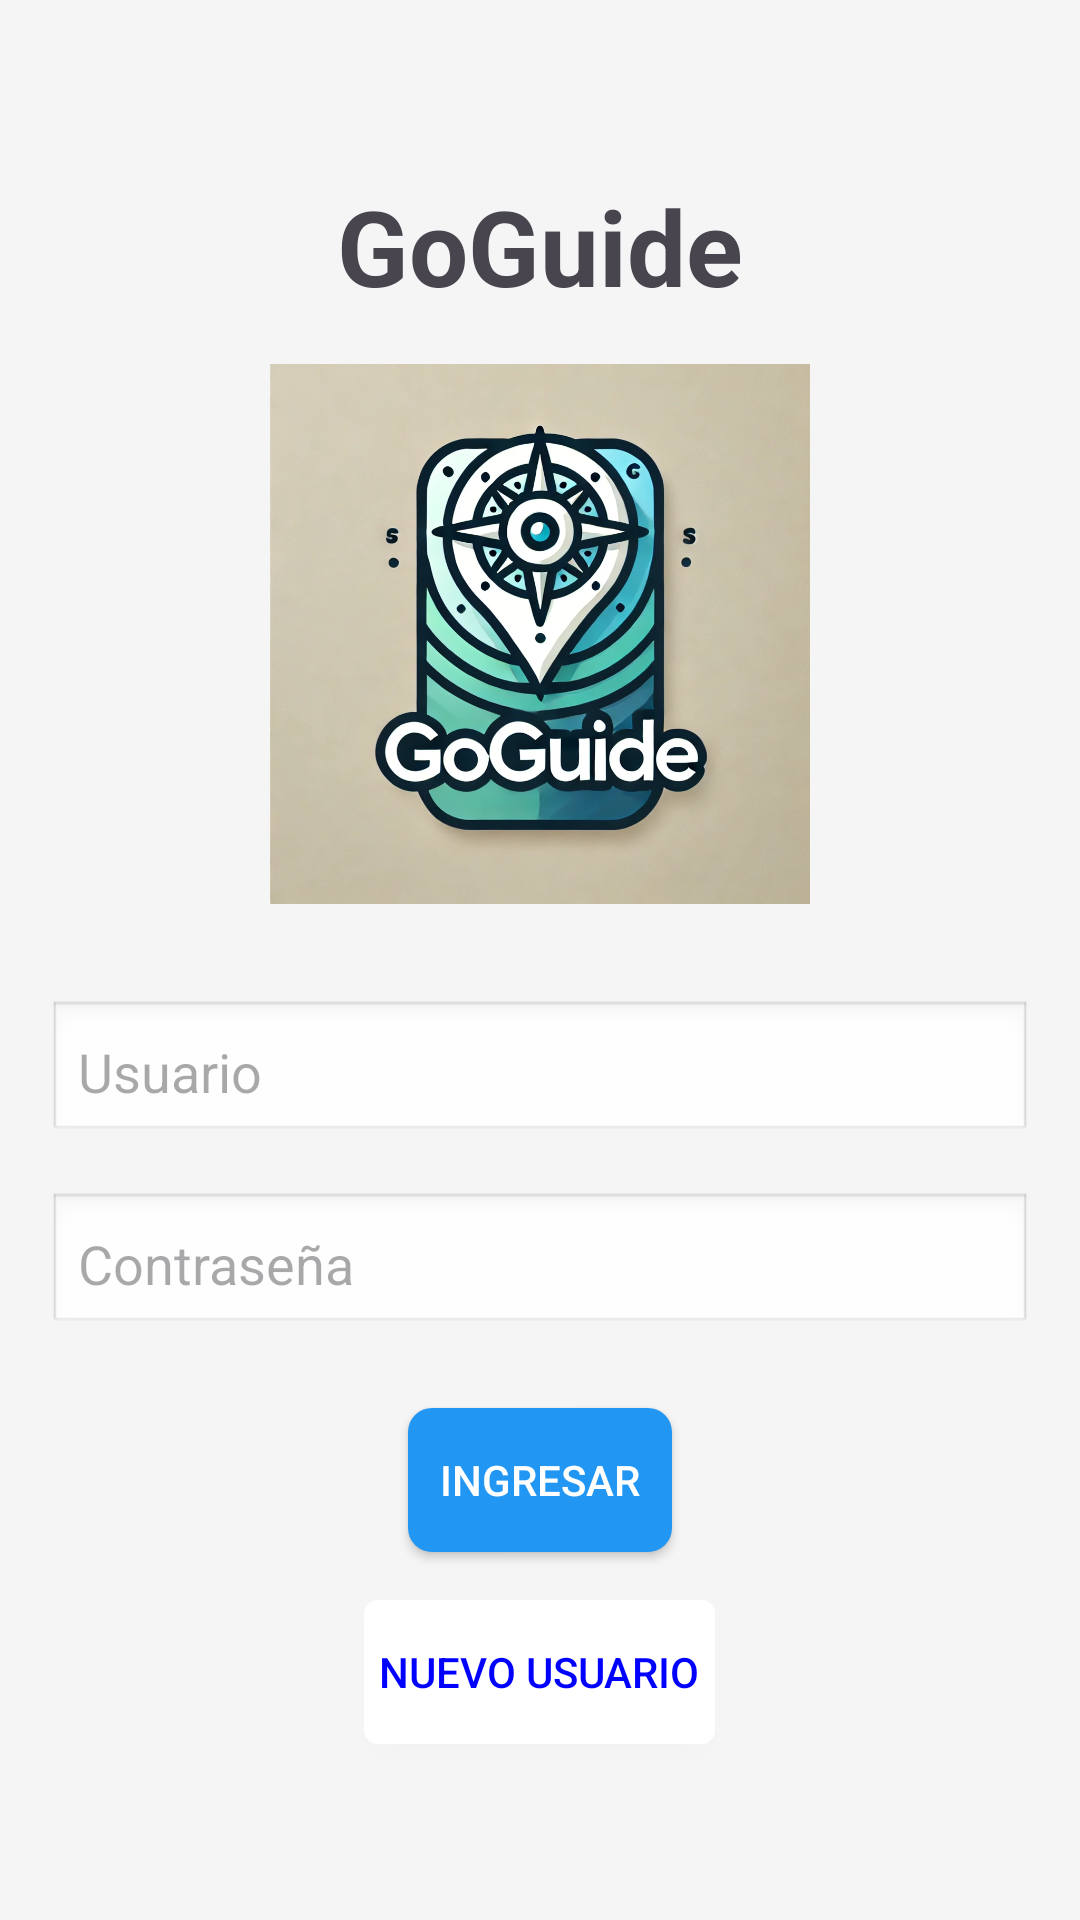

Write the Android layout XML for this screen, with the resource values it uses.
<!-- AndroidManifest.xml: application theme Theme.ProyectoAplicacion -->
<!-- res/layout/activity_login.xml -->
<?xml version="1.0" encoding="utf-8"?>
<LinearLayout xmlns:android="http://schemas.android.com/apk/res/android"
    android:layout_width="match_parent"
    android:layout_height="match_parent"
    xmlns:app="http://schemas.android.com/apk/res-auto"
    android:padding="16dp"
    android:orientation="vertical"
    android:gravity="center"
    android:background="#F5F5F5">

    <TextView
        android:id="@+id/appTitle"
        android:layout_width="wrap_content"
        android:layout_height="wrap_content"
        android:text="GoGuide"
        android:textSize="35dp"
        android:textStyle="bold"
        android:layout_marginBottom="16dp" />

    <ImageView
        android:id="@+id/logoImage"
        android:layout_width="180dp"
        android:layout_height="180dp"
        android:layout_marginBottom="32dp"
        android:src="@drawable/logo" />

    <EditText
        android:id="@+id/usernameEditText"
        android:layout_width="match_parent"
        android:layout_height="wrap_content"
        android:layout_marginBottom="16dp"
        android:background="@android:drawable/edit_text"
        android:hint="Usuario"
        android:padding="10dp" />

    <EditText
        android:id="@+id/passwordEditText"
        android:layout_width="match_parent"
        android:layout_height="wrap_content"
        android:layout_marginBottom="24dp"
        android:hint="Contraseña"
        android:inputType="textPassword"
        android:padding="10dp"
        android:background="@android:drawable/edit_text" />

    <Button
        android:id="@+id/loginButton"
        android:layout_width="wrap_content"
        android:layout_height="wrap_content"
        android:text="Ingresar"
        android:padding="10dp"
        android:layout_marginBottom="16dp"
        android:textColor="#FFFFFF"
        app:backgroundTint="@null"
        android:background="@drawable/background_button"/>

    <Button
        android:id="@+id/newUserButton"
        android:layout_width="wrap_content"
        android:layout_height="wrap_content"
        android:text="Nuevo usuario"
        android:textColor="#0000FF"
        android:padding="5dp"
        app:backgroundTint="#FFFFFF"
        android:background="@drawable/outline_button" />
</LinearLayout>
<!-- resources referenced by this layout -->
<resources>
  <!-- drawable background_button (drawable) -->
  <?xml version="1.0" encoding="utf-8"?>
  <shape xmlns:android="http://schemas.android.com/apk/res/android">
      <solid android:color="#2196F3" /> 
  
      <corners android:radius="8dp" />
  
      <padding
          android:left="10dp"
          android:top="5dp"
          android:right="10dp"
          android:bottom="5dp" />
  </shape>
  <!-- drawable logo: jpg bitmap (drawable, 168456 bytes) -->
  <!-- drawable outline_button (drawable) -->
  <?xml version="1.0" encoding="utf-8"?>
  <shape xmlns:android="http://schemas.android.com/apk/res/android">
      <solid android:color="#FFFFFF" />
      <stroke android:width="1dp" android:color="#0000FF" />
      <corners android:radius="4dp" />
  </shape>
  <style name="Theme.ProyectoAplicacion" parent="Base.Theme.ProyectoAplicacion" />
  <style name="Base.Theme.ProyectoAplicacion" parent="Theme.Material3.DayNight.NoActionBar">
          
          
      </style>
</resources>
